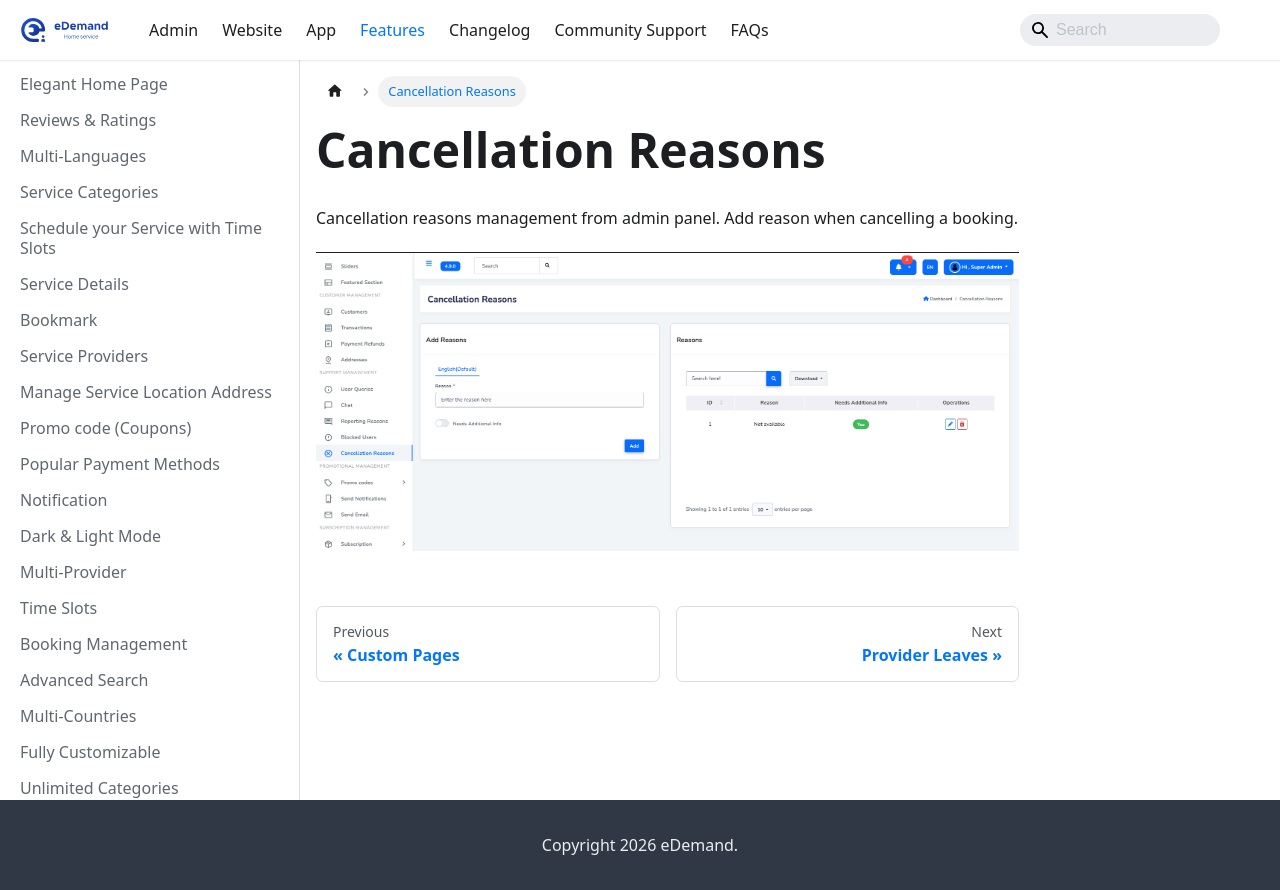

repository: WRTeam-in/eDemand-Doc · page: docs/features/cancellation-reasons/index.html · generator: docusaurus

---
sidebar_position: 46
---
# Cancellation Reasons

Cancellation reasons management from admin panel. Add reason when cancelling a booking.

![Cancellation Reasons](../../static/img/adminPanel/cancellation_reasons.webp)
